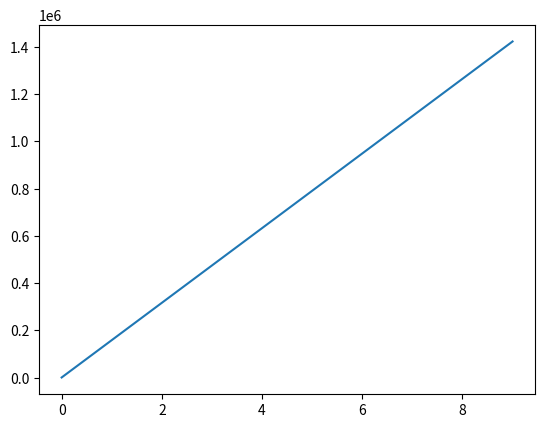

This chart was generated by the following Python code:
import numpy as npy
import matplotlib.pyplot as plt
import statistics

size_gen = 100
data_a = []
data_b = []
data_y = []
error = []
gradiente_m = []
gradiente_b = []

m=2
b=1
error_promedio=0
gb_prom=0
gm_prom=0



def generar_listado_a():
    return list(npy.random.randint(low = 25,high=500,size=size_gen))

def generar_listado_b():
    return list(npy.random.poisson(52, size_gen))



def generar_listado_y_hat(data_a):
    for n in data_a:     
        data_y.append(n*m+b)              
    return data_y
     
def generar_listado_error(data_b,data_y):
    for n in range(size_gen):         
        error.append(((data_y[n]-data_b[n])**2)/2)            
    return error


def generar_listado_gradiente_m(data_a,data_b,data_y):
    for n in range(size_gen):         
        gradiente_m.append((data_y[n]-data_b[n])*data_a[n])            
    return gradiente_m

def generar_listado_gradiente_b(data_b,data_y):
    for n in range(size_gen):         
        gradiente_b.append((data_y[n]-data_b[n]))            
    return gradiente_b     



def listado():
  function=[]  
  data_a=npy.array(generar_listado_a())
  data_b=npy.array(generar_listado_b())
  data_y=generar_listado_y_hat(data_a)
  generar_listado_error(data_b,data_y) 
  error_promedio = statistics.mean(error)
  
  gradiente_m = generar_listado_gradiente_m(data_a,data_b,data_y)
  gradiente_b = generar_listado_gradiente_b(data_b,data_y)
  
  
  gb_prom=statistics.mean(gradiente_b)
  gm_prom=statistics.mean(gradiente_m)
  print(gb_prom)
  print(gm_prom)
  for x in range(10): 
      x*gm_prom+gb_prom
      function.append(x*gm_prom+gb_prom)
      
  plt.plot(function)    
  return function



  
print(listado())




